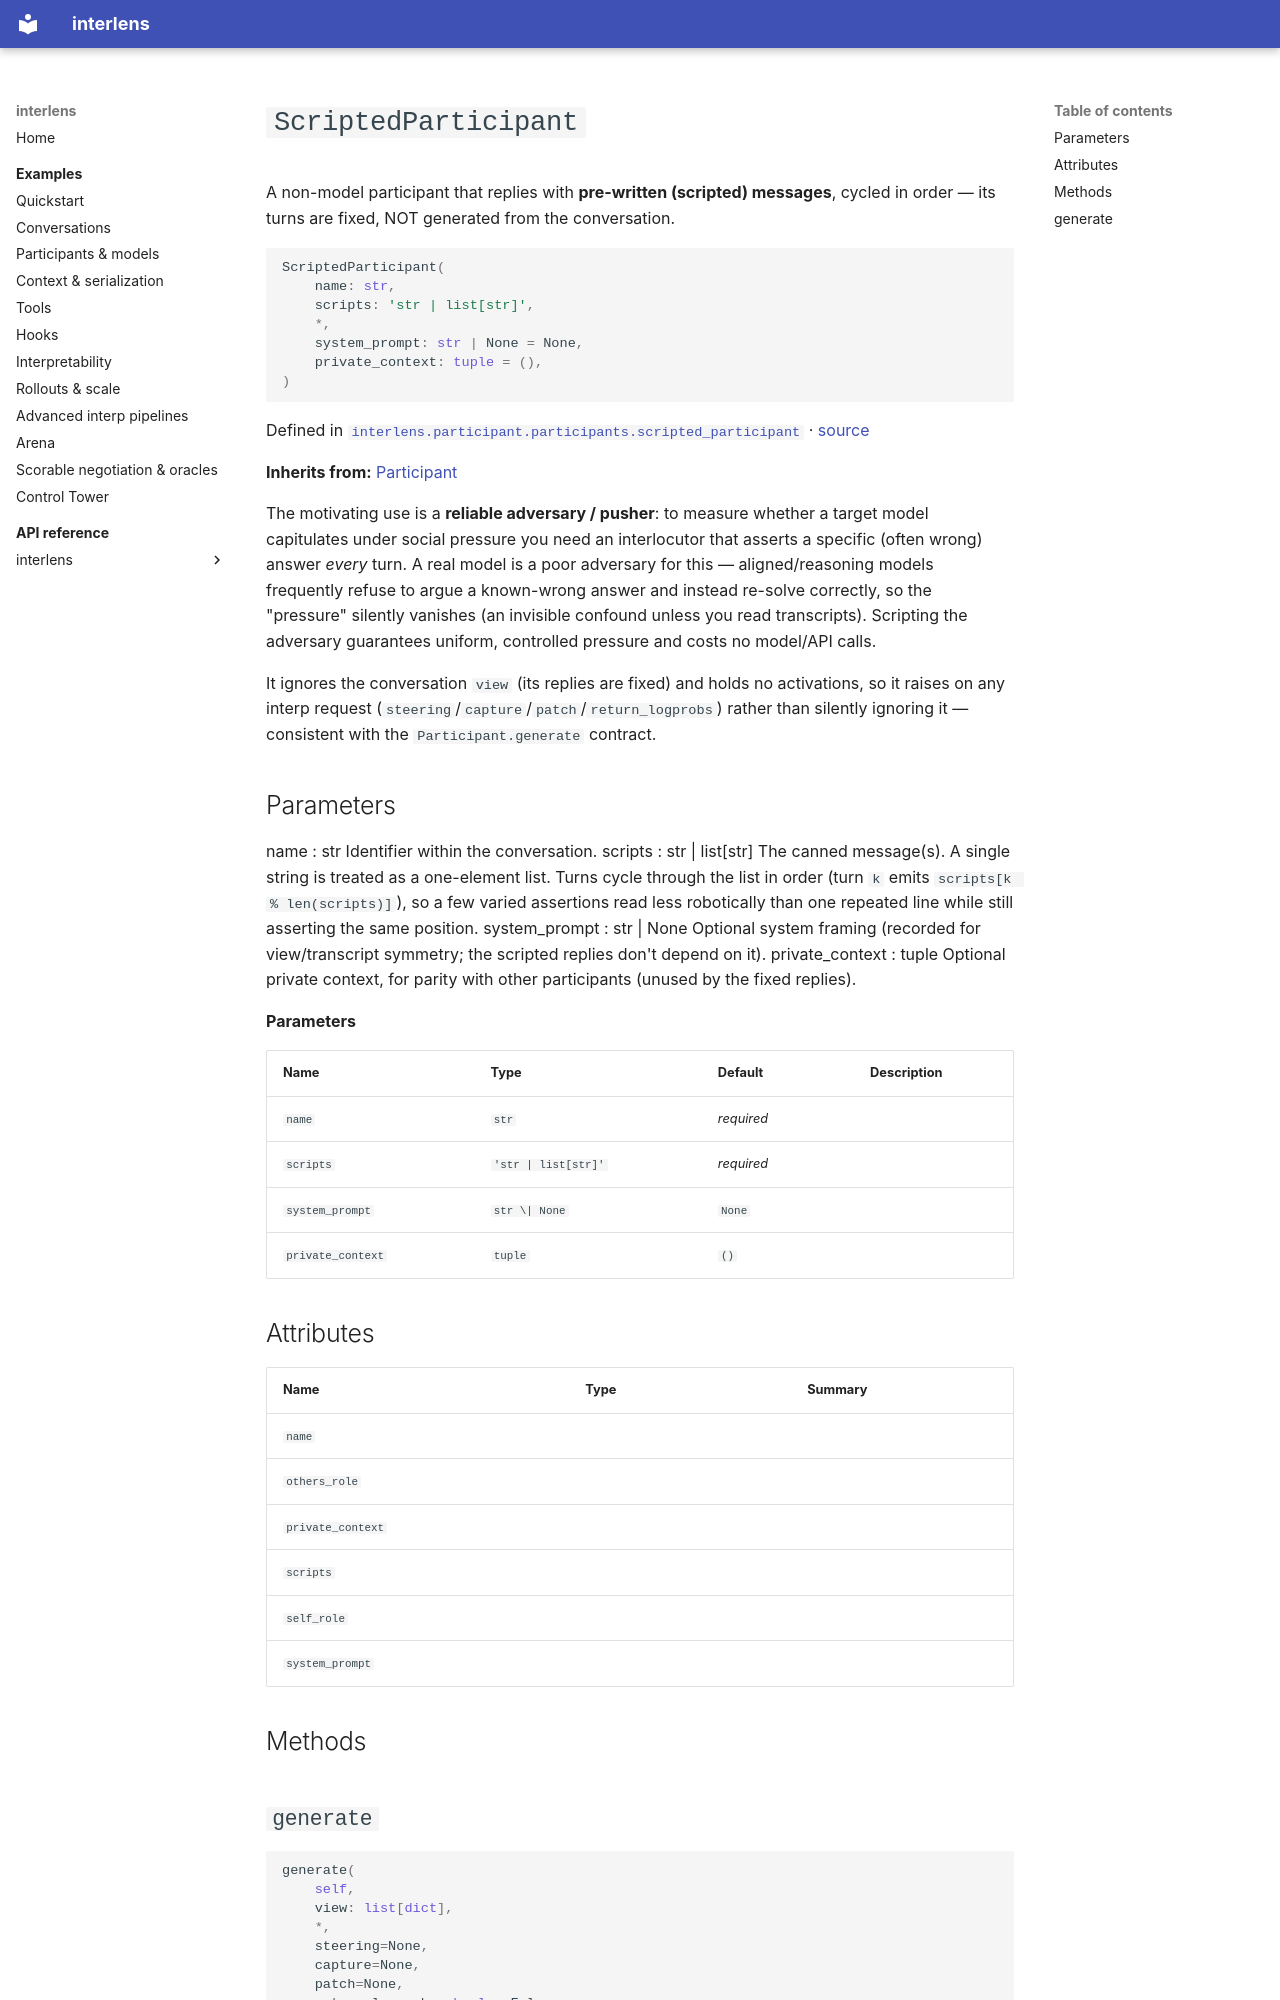

repository: Sid-MB/interlens · page: reference/interlens/participant/participants/scripted_participant/ScriptedParticipant/index.html · generator: mkdocs

# `ScriptedParticipant`

A non-model participant that replies with **pre-written (scripted) messages**, cycled in order — its turns are fixed, NOT generated from the conversation.

```python
ScriptedParticipant(
	name: str,
	scripts: 'str | list[str]',
	*,
	system_prompt: str | None = None,
	private_context: tuple = (),
)
```

Defined in [`interlens.participant.participants.scripted_participant`](index.md) · [source](https://github.com/Sid-MB/interlens/blob/main/src/interlens/participant/participants/scripted_participant.py#L22-L73)

**Inherits from:** [Participant](../../participant/Participant.md)

The motivating use is a **reliable adversary / pusher**: to measure whether a target model capitulates under
social pressure you need an interlocutor that asserts a specific (often wrong) answer *every* turn. A real
model is a poor adversary for this — aligned/reasoning models frequently refuse to argue a known-wrong answer
and instead re-solve correctly, so the "pressure" silently vanishes (an invisible confound unless you read
transcripts). Scripting the adversary guarantees uniform, controlled pressure and costs no model/API calls.

It ignores the conversation `view` (its replies are fixed) and holds no activations, so it raises on any
interp request (`steering`/`capture`/`patch`/`return_logprobs`) rather than silently ignoring it —
consistent with the `Participant.generate` contract.

Parameters
----------
name : str
    Identifier within the conversation.
scripts : str | list[str]
    The canned message(s). A single string is treated as a one-element list. Turns cycle through the list in
    order (turn `k` emits `scripts[k % len(scripts)]`), so a few varied assertions read less robotically
    than one repeated line while still asserting the same position.
system_prompt : str | None
    Optional system framing (recorded for view/transcript symmetry; the scripted replies don't depend on it).
private_context : tuple
    Optional private context, for parity with other participants (unused by the fixed replies).

**Parameters**

| Name | Type | Default | Description |
|---|---|---|---|
| `name` | `str` | *required* |  |
| `scripts` | `'str | list[str]'` | *required* |  |
| `system_prompt` | `str \| None` | `None` |  |
| `private_context` | `tuple` | `()` |  |
